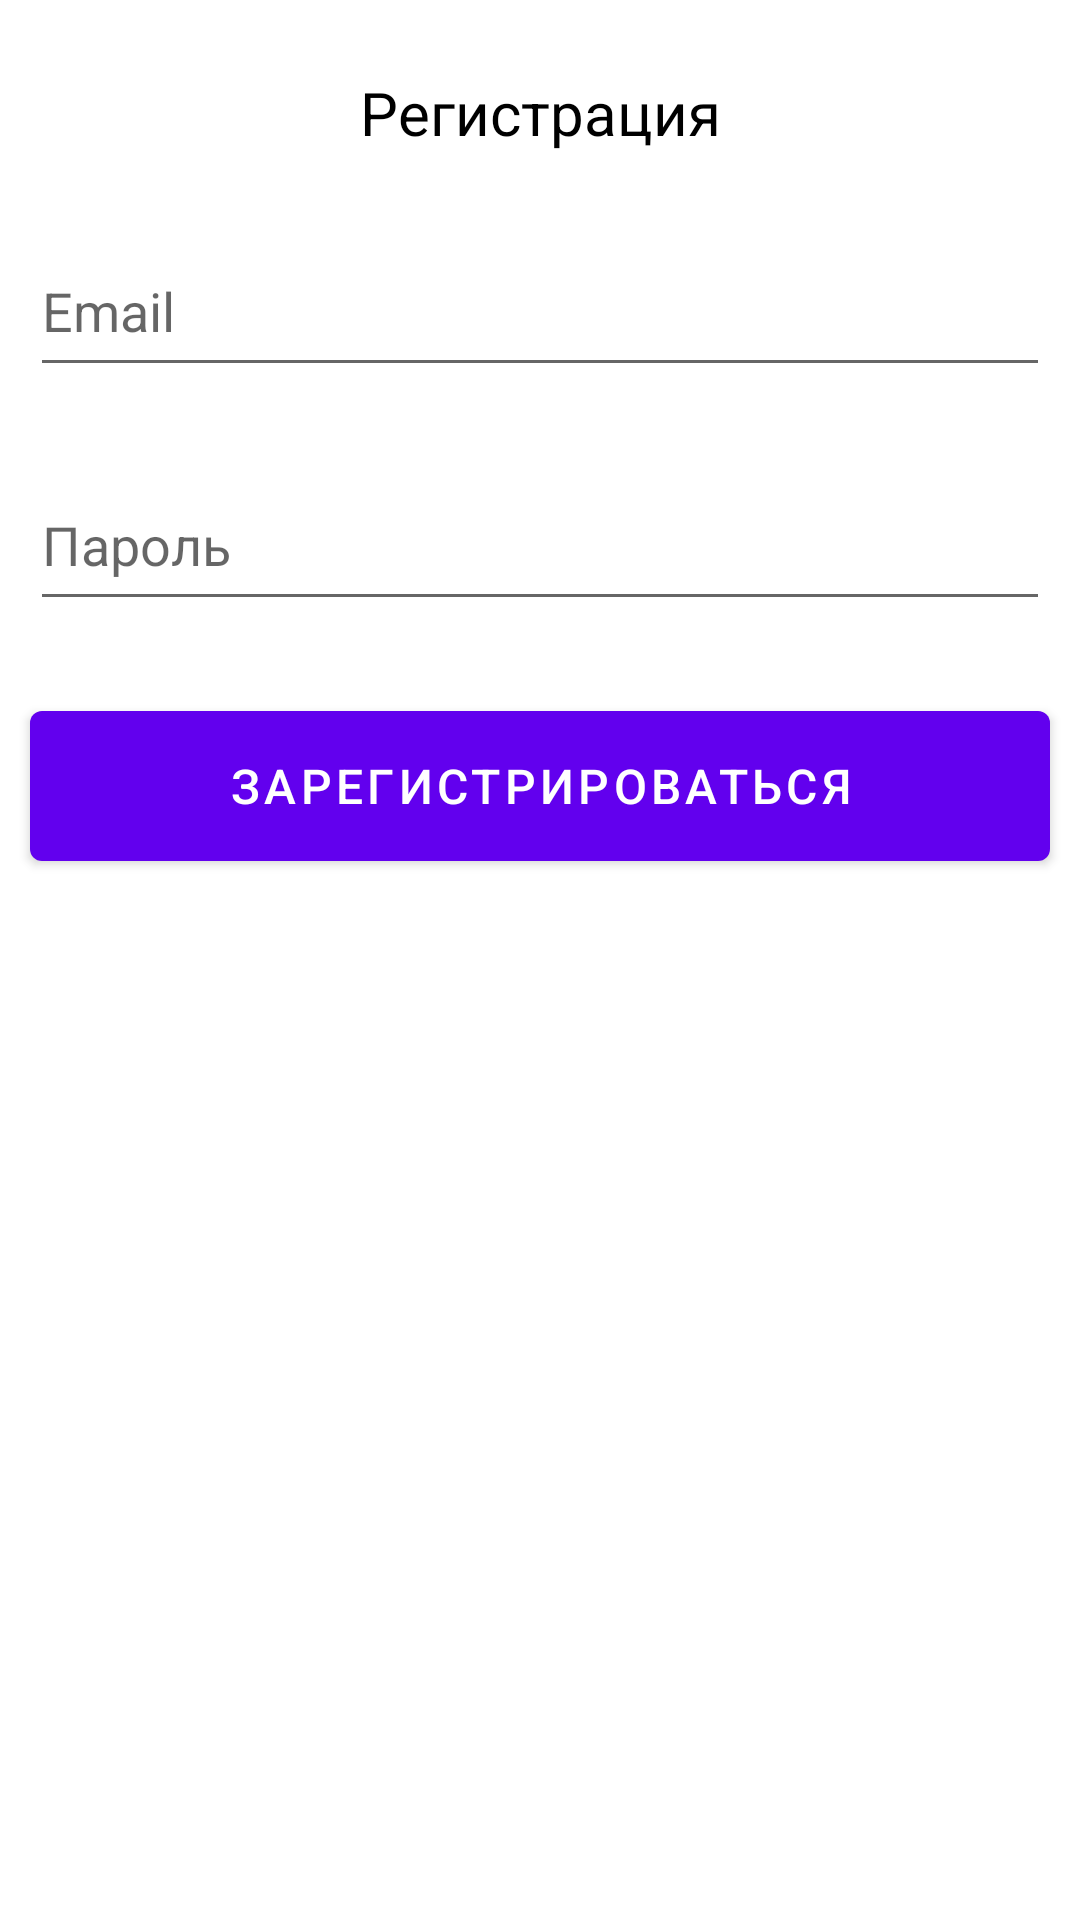

Write the Android layout XML for this screen, with the resource values it uses.
<!-- AndroidManifest.xml: application theme Theme.MyApplication -->
<!-- res/layout/layout_sign_up.xml -->
<?xml version="1.0" encoding="utf-8"?>
<androidx.constraintlayout.widget.ConstraintLayout xmlns:android="http://schemas.android.com/apk/res/android"
    xmlns:app="http://schemas.android.com/apk/res-auto"
    xmlns:tools="http://schemas.android.com/tools"
    android:layout_width="match_parent"
    android:layout_height="match_parent"
    tools:context=".SignUpActivity">

    <TextView
        android:id="@+id/tvSignTitle"
        android:layout_width="wrap_content"
        android:layout_height="wrap_content"
        android:layout_marginTop="24dp"
        android:text="@string/sign_up"
        android:textColor="#000000"
        android:textSize="20sp"
        app:layout_constraintEnd_toEndOf="parent"
        app:layout_constraintHorizontal_bias="0.5"
        app:layout_constraintStart_toStartOf="parent"
        app:layout_constraintTop_toTopOf="parent" />

    <EditText
        android:id="@+id/etEmail"
        android:layout_width="0dp"
        android:layout_height="54dp"
        android:layout_marginLeft="10dp"
        android:layout_marginTop="24dp"
        android:layout_marginRight="10dp"
        android:ems="10"
        android:hint="@string/email_hint"
        android:inputType="textEmailAddress"
        app:layout_constraintEnd_toEndOf="parent"
        app:layout_constraintStart_toStartOf="parent"
        app:layout_constraintTop_toBottomOf="@+id/tvSignTitle" />

    <EditText
        android:id="@+id/etPassword"
        android:layout_width="0dp"
        android:layout_height="54dp"
        android:layout_marginLeft="10dp"
        android:layout_marginTop="24dp"
        android:layout_marginRight="10dp"
        android:ems="10"
        android:hint="@string/password_hint"
        android:inputType="textPassword"
        app:layout_constraintEnd_toEndOf="parent"
        app:layout_constraintHorizontal_bias="0.5"
        app:layout_constraintStart_toStartOf="parent"
        app:layout_constraintTop_toBottomOf="@+id/etEmail" />

    <Button
        android:id="@+id/signButton"
        android:layout_width="0dp"
        android:layout_height="62dp"
        android:layout_marginLeft="10dp"
        android:layout_marginTop="24dp"
        android:layout_marginRight="10dp"
        android:text="@string/sign_up_btn"
        android:textSize="16sp"
        app:layout_constraintEnd_toEndOf="parent"
        app:layout_constraintStart_toStartOf="parent"
        app:layout_constraintTop_toBottomOf="@+id/etPassword" />
</androidx.constraintlayout.widget.ConstraintLayout>
<!-- resources referenced by this layout -->
<resources>
  <string name="email_hint">Email</string>
  <string name="password_hint">Пароль</string>
  <string name="sign_up">Регистрация</string>
  <string name="sign_up_btn">Зарегистрироваться</string>
  <style name="Theme.MyApplication" parent="Theme.MaterialComponents.DayNight.DarkActionBar">
          
          <item name="colorPrimary">@color/purple_500</item>
          <item name="colorPrimaryVariant">@color/purple_700</item>
          <item name="colorOnPrimary">@color/white</item>
          
          <item name="colorSecondary">@color/teal_200</item>
          <item name="colorSecondaryVariant">@color/teal_700</item>
          <item name="colorOnSecondary">@color/black</item>
          
          <item name="android:statusBarColor">?attr/colorPrimaryVariant</item>
          
      </style>
  <!-- not gathered from this repository: default colours our renderer supplied (Android Studio template values) -->
  <color name="purple_500">#FF6200EE</color>
  <color name="purple_700">#FF3700B3</color>
  <color name="teal_200">#FF03DAC5</color>
  <color name="teal_700">#FF018786</color>
  <color name="black">#FF000000</color>
  <color name="white">#FFFFFFFF</color>
</resources>
